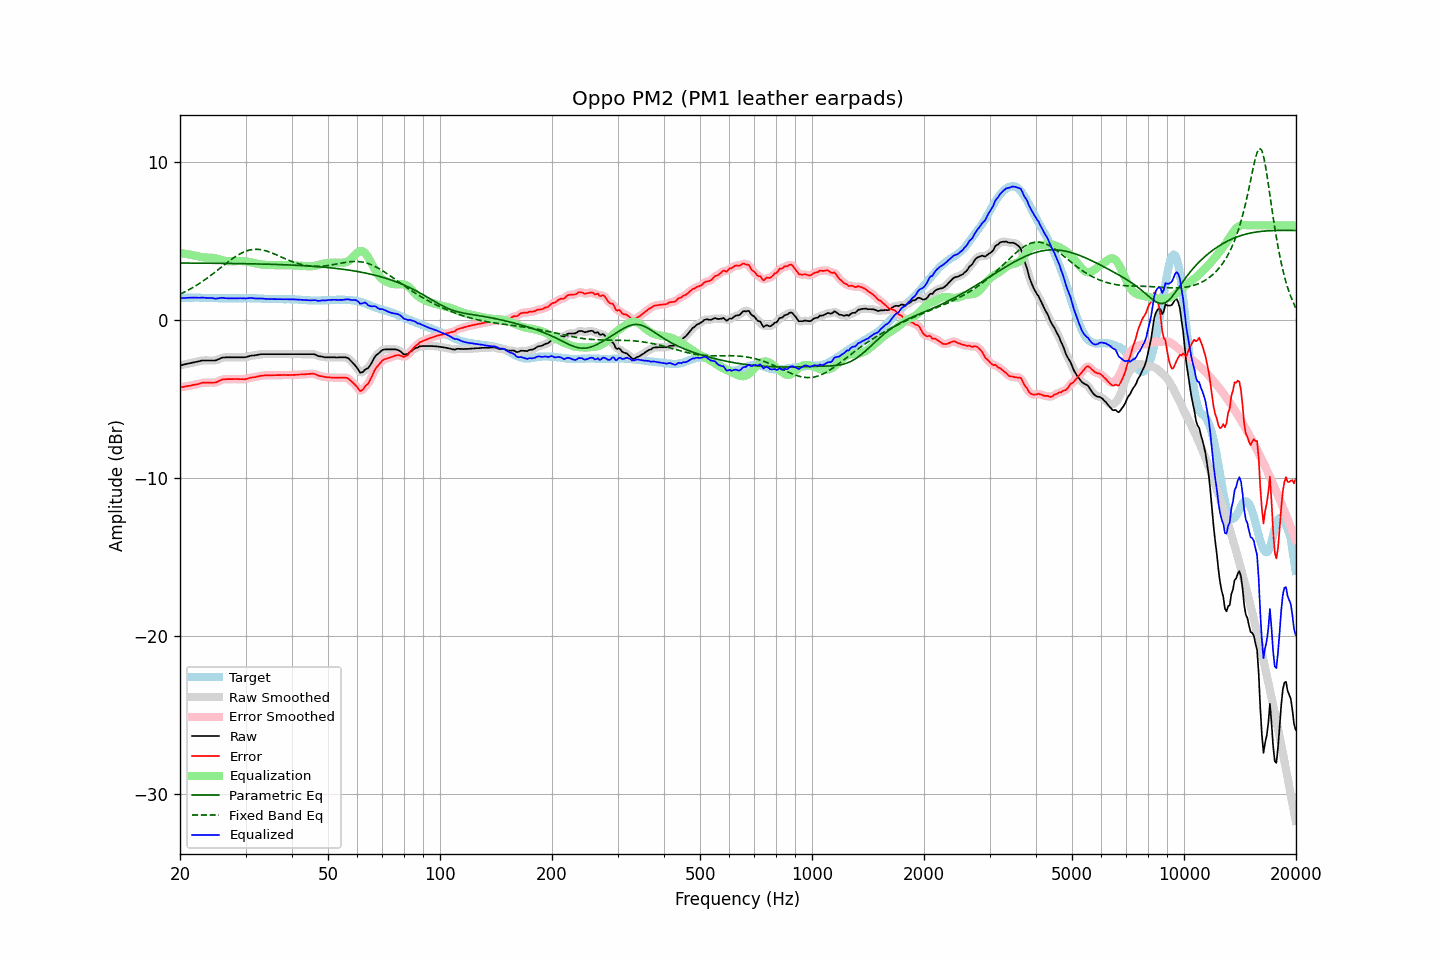

The file beside this chart, header and first rows:
frequency, raw, error, smoothed, error_smoothed, equalization, parametric_eq, fixed_band_eq, equalized_raw, equalized_smoothed, target
20.00, -2.86, -4.25, -2.87, -4.25, 4.25, 3.62, 1.64, 1.39, 1.39, 1.39
20.20, -2.84, -4.24, -2.84, -4.24, 4.24, 3.62, 1.69, 1.39, 1.40, 1.40
20.40, -2.82, -4.23, -2.82, -4.22, 4.22, 3.62, 1.74, 1.40, 1.40, 1.41
20.61, -2.79, -4.20, -2.80, -4.21, 4.21, 3.62, 1.79, 1.41, 1.41, 1.41
20.81, -2.77, -4.19, -2.77, -4.19, 4.19, 3.61, 1.84, 1.42, 1.42, 1.42
21.02, -2.75, -4.17, -2.75, -4.17, 4.17, 3.61, 1.89, 1.42, 1.42, 1.42
21.23, -2.73, -4.16, -2.73, -4.16, 4.15, 3.61, 1.95, 1.42, 1.42, 1.43
21.44, -2.71, -4.14, -2.71, -4.13, 4.14, 3.61, 2.01, 1.42, 1.42, 1.42
21.66, -2.68, -4.11, -2.69, -4.11, 4.11, 3.61, 2.06, 1.43, 1.43, 1.42
21.87, -2.66, -4.09, -2.66, -4.09, 4.09, 3.61, 2.13, 1.43, 1.43, 1.42
22.09, -2.64, -4.08, -2.64, -4.07, 4.07, 3.61, 2.19, 1.42, 1.42, 1.43
22.31, -2.62, -4.06, -2.62, -4.05, 4.04, 3.61, 2.25, 1.42, 1.42, 1.43
22.54, -2.60, -4.03, -2.60, -4.02, 4.02, 3.61, 2.32, 1.42, 1.42, 1.42
22.76, -2.57, -3.99, -2.58, -3.99, 4.00, 3.61, 2.38, 1.43, 1.42, 1.41
22.99, -2.55, -3.97, -2.56, -3.97, 3.98, 3.61, 2.45, 1.43, 1.42, 1.41
23.22, -2.55, -3.97, -2.55, -3.96, 3.97, 3.61, 2.52, 1.42, 1.42, 1.41
23.45, -2.55, -3.96, -2.55, -3.96, 3.96, 3.61, 2.59, 1.41, 1.41, 1.40
23.69, -2.55, -3.95, -2.55, -3.95, 3.96, 3.61, 2.67, 1.41, 1.41, 1.40
23.92, -2.55, -3.95, -2.55, -3.95, 3.96, 3.60, 2.74, 1.40, 1.40, 1.40
24.16, -2.55, -3.95, -2.55, -3.95, 3.96, 3.60, 2.82, 1.40, 1.40, 1.40
24.40, -2.55, -3.95, -2.56, -3.96, 3.95, 3.60, 2.90, 1.40, 1.39, 1.40
24.65, -2.55, -3.95, -2.56, -3.96, 3.94, 3.60, 2.98, 1.38, 1.38, 1.40
24.89, -2.55, -3.95, -2.54, -3.94, 3.92, 3.60, 3.05, 1.36, 1.37, 1.40
25.14, -2.52, -3.92, -2.52, -3.91, 3.89, 3.60, 3.13, 1.37, 1.37, 1.40
25.39, -2.47, -3.86, -2.48, -3.87, 3.86, 3.60, 3.21, 1.39, 1.38, 1.39
25.65, -2.43, -3.82, -2.43, -3.82, 3.83, 3.60, 3.30, 1.40, 1.40, 1.39
25.91, -2.38, -3.77, -2.39, -3.78, 3.80, 3.60, 3.38, 1.42, 1.41, 1.39
26.16, -2.36, -3.75, -2.37, -3.75, 3.77, 3.59, 3.46, 1.41, 1.41, 1.38
26.43, -2.36, -3.75, -2.36, -3.74, 3.75, 3.59, 3.54, 1.39, 1.40, 1.38
26.69, -2.35, -3.74, -2.36, -3.74, 3.74, 3.59, 3.62, 1.38, 1.38, 1.38
26.96, -2.35, -3.74, -2.35, -3.74, 3.73, 3.59, 3.70, 1.38, 1.38, 1.38
27.23, -2.35, -3.74, -2.35, -3.73, 3.73, 3.59, 3.77, 1.37, 1.37, 1.38
27.50, -2.35, -3.73, -2.35, -3.73, 3.73, 3.59, 3.85, 1.37, 1.37, 1.38
27.77, -2.35, -3.73, -2.35, -3.73, 3.73, 3.59, 3.92, 1.38, 1.38, 1.38
28.05, -2.35, -3.73, -2.35, -3.73, 3.73, 3.59, 3.99, 1.38, 1.38, 1.38
28.33, -2.35, -3.73, -2.35, -3.73, 3.74, 3.58, 4.05, 1.38, 1.38, 1.38
28.62, -2.35, -3.73, -2.35, -3.73, 3.74, 3.58, 4.12, 1.39, 1.39, 1.38
28.90, -2.35, -3.74, -2.35, -3.74, 3.74, 3.58, 4.18, 1.39, 1.39, 1.39
29.19, -2.35, -3.74, -2.35, -3.74, 3.74, 3.58, 4.23, 1.39, 1.39, 1.38
29.48, -2.35, -3.74, -2.36, -3.74, 3.73, 3.58, 4.28, 1.38, 1.38, 1.38
29.78, -2.35, -3.75, -2.35, -3.74, 3.73, 3.58, 4.33, 1.37, 1.37, 1.39
30.08, -2.34, -3.74, -2.34, -3.73, 3.71, 3.57, 4.37, 1.37, 1.38, 1.39
30.38, -2.31, -3.70, -2.31, -3.71, 3.70, 3.57, 4.40, 1.39, 1.39, 1.39
30.68, -2.28, -3.67, -2.29, -3.67, 3.68, 3.57, 4.43, 1.40, 1.40, 1.39
30.99, -2.25, -3.64, -2.26, -3.65, 3.66, 3.57, 4.45, 1.41, 1.40, 1.39
31.30, -2.24, -3.63, -2.24, -3.63, 3.64, 3.57, 4.47, 1.39, 1.39, 1.39
31.61, -2.23, -3.62, -2.23, -3.62, 3.61, 3.56, 4.48, 1.38, 1.38, 1.38
31.93, -2.22, -3.61, -2.22, -3.60, 3.59, 3.56, 4.48, 1.37, 1.37, 1.38
32.24, -2.20, -3.58, -2.20, -3.58, 3.57, 3.56, 4.48, 1.37, 1.37, 1.37
32.57, -2.18, -3.55, -2.18, -3.55, 3.55, 3.56, 4.48, 1.37, 1.37, 1.37
32.89, -2.16, -3.53, -2.17, -3.53, 3.54, 3.55, 4.47, 1.37, 1.37, 1.37
33.22, -2.15, -3.51, -2.16, -3.52, 3.52, 3.55, 4.45, 1.37, 1.37, 1.36
33.55, -2.15, -3.51, -2.15, -3.50, 3.51, 3.55, 4.43, 1.36, 1.36, 1.35
33.89, -2.15, -3.50, -2.15, -3.50, 3.50, 3.55, 4.40, 1.35, 1.35, 1.34
34.23, -2.15, -3.49, -2.15, -3.50, 3.49, 3.54, 4.37, 1.34, 1.34, 1.34
34.57, -2.15, -3.49, -2.15, -3.49, 3.49, 3.54, 4.34, 1.34, 1.34, 1.34
34.92, -2.15, -3.49, -2.15, -3.49, 3.49, 3.54, 4.30, 1.33, 1.33, 1.34
35.27, -2.15, -3.49, -2.15, -3.49, 3.49, 3.53, 4.26, 1.33, 1.33, 1.33
35.62, -2.15, -3.49, -2.15, -3.49, 3.48, 3.53, 4.22, 1.33, 1.33, 1.33
35.97, -2.15, -3.48, -2.15, -3.48, 3.48, 3.53, 4.18, 1.33, 1.33, 1.33
... 635 more rows
